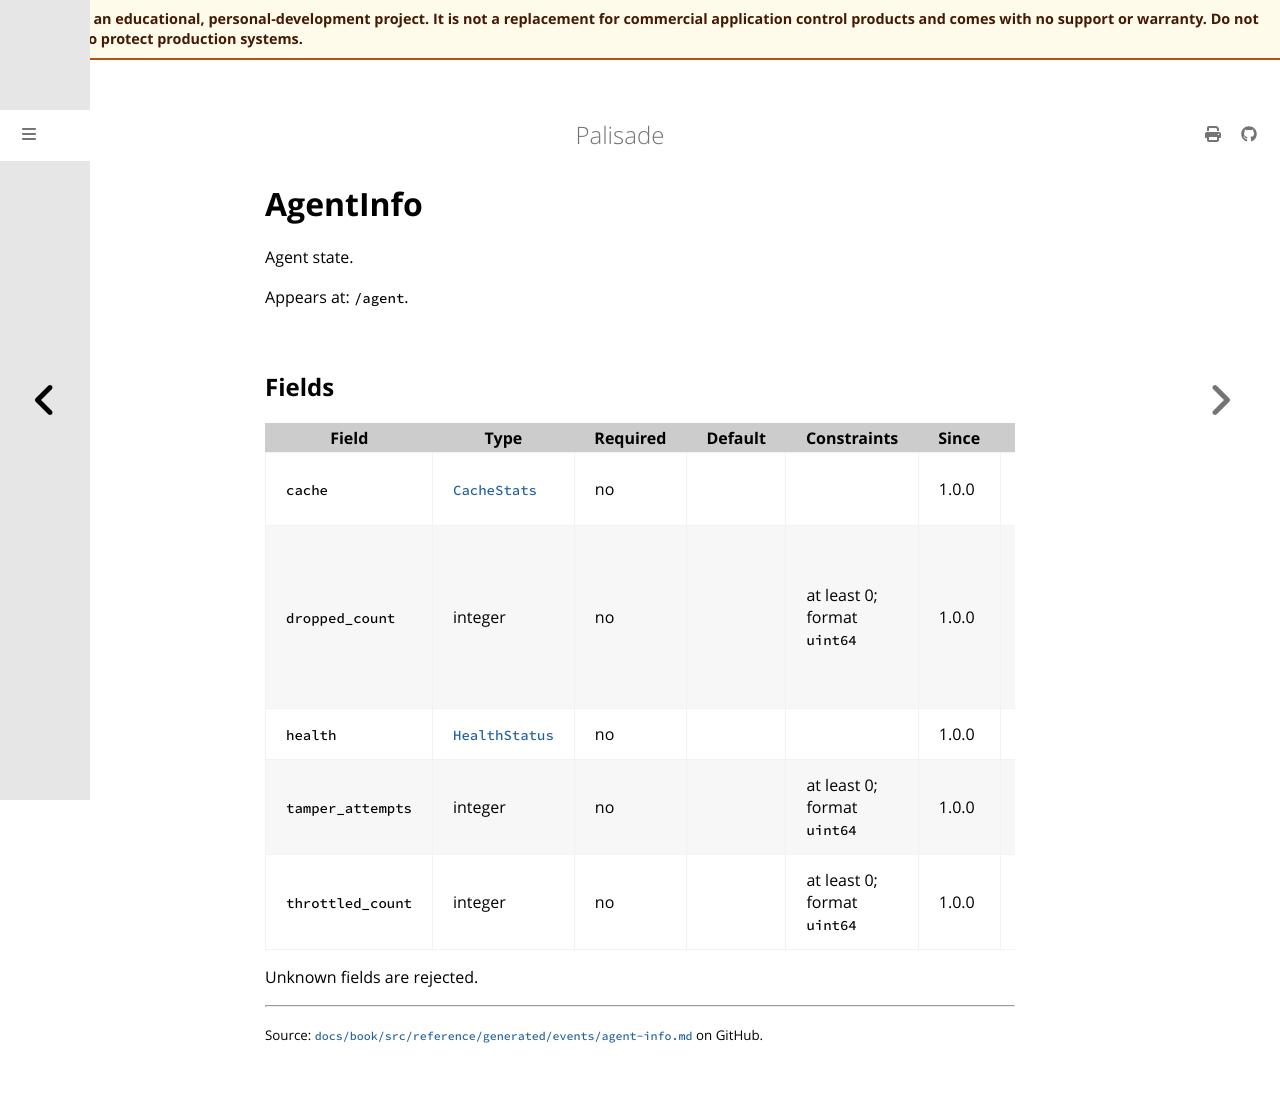

repository: jusso-dev/palisade · page: latest/docs/book/src/reference/generated/events/agent-info.html · generator: mdbook

# AgentInfo

<!-- Generated by `cargo xtask docs generate` from `schemas/events/v1.json`. Do not edit by hand. -->

Agent state.

Appears at: `/agent`.

## Fields

| Field | Type | Required | Default | Constraints | Since | Description |
|---|---|---|---|---|---|---|
| `cache` | [`CacheStats`](cache-stats.md) | no |  |  | 1.0.0 | Identity cache counters. |
| `dropped_count` | integer | no |  | at least 0; format `uint64` | 1.0.0 | Events dropped since the last report. Drops are always counted, never silent. |
| `health` | [`HealthStatus`](types.md#healthstatus) | no |  |  | 1.0.0 | The overall health. |
| `tamper_attempts` | integer | no |  | at least 0; format `uint64` | 1.0.0 | Tamper attempts since the last report. |
| `throttled_count` | integer | no |  | at least 0; format `uint64` | 1.0.0 | Events throttled since the last report. |

Unknown fields are rejected.
